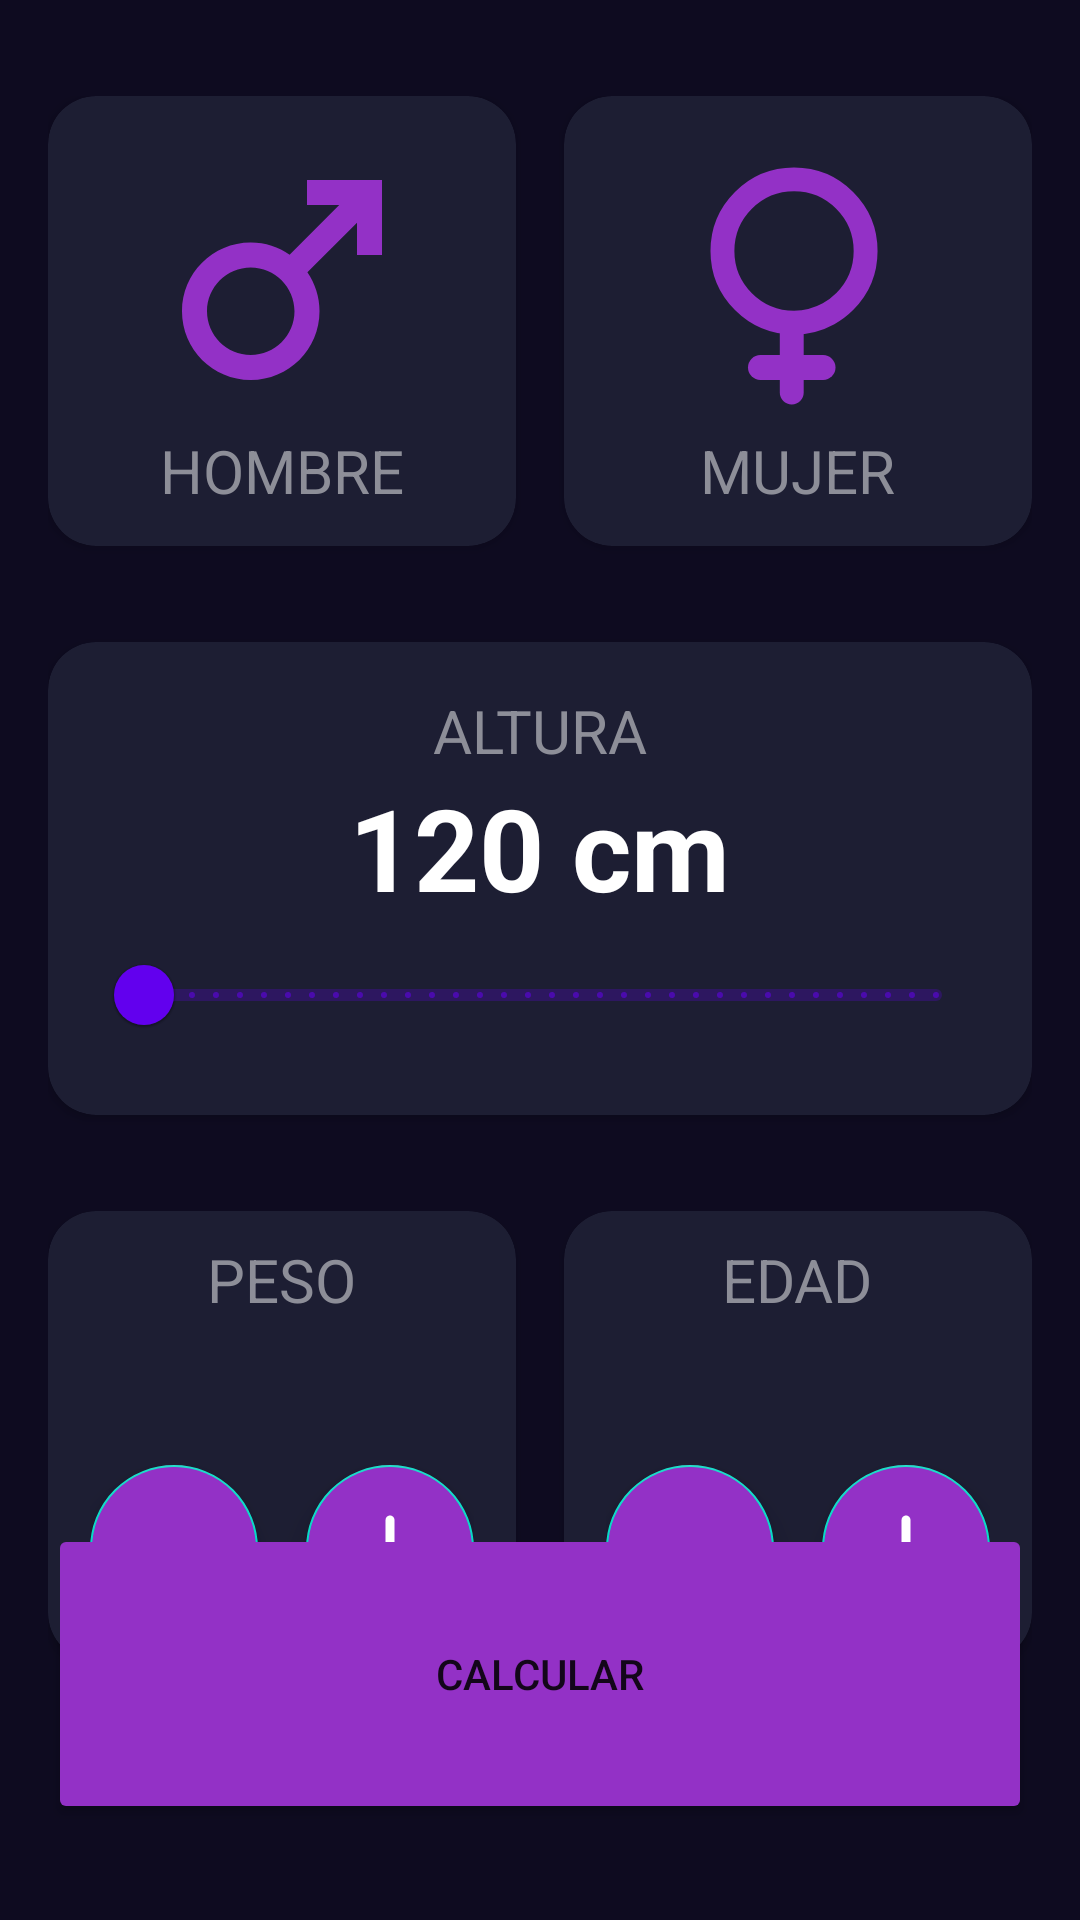

Layout XML and referenced resources for this Android screen:
<!-- AndroidManifest.xml: application theme Theme.AndroidMater -->
<!-- res/layout/activity_imc_calculator.xml -->
<?xml version="1.0" encoding="utf-8"?>
<androidx.constraintlayout.widget.ConstraintLayout xmlns:android="http://schemas.android.com/apk/res/android"
    xmlns:app="http://schemas.android.com/apk/res-auto"
    xmlns:tools="http://schemas.android.com/tools"
    android:id="@+id/main"
    android:layout_width="match_parent"
    android:layout_height="match_parent"
    android:background="@color/background_app"
    android:paddingHorizontal="16dp"
    android:paddingVertical="32dp"
    tools:context="com.example.androidmaster.imccalculator.ImcCalculatorActivity">

    <androidx.cardview.widget.CardView
        android:id="@+id/viewMale"
        android:layout_width="0dp"
        android:layout_height="150dp"
        android:layout_marginEnd="16dp"
        app:cardBackgroundColor="@color/background_component"
        app:cardCornerRadius="16dp"
        app:layout_constraintEnd_toStartOf="@id/viewFemale"
        app:layout_constraintStart_toStartOf="parent"
        app:layout_constraintTop_toTopOf="parent">

        <androidx.appcompat.widget.LinearLayoutCompat
            android:layout_width="match_parent"
            android:layout_height="match_parent"
            android:gravity="center"
            android:orientation="vertical">

            <ImageView
                android:contentDescription="man"
                android:layout_width="100dp"
                android:layout_height="100dp"
                android:src="@drawable/male" />

            <TextView
                android:layout_width="wrap_content"
                android:layout_height="wrap_content"
                android:text="@string/male"
                android:textAllCaps="true"
                android:textColor="@color/title_text"
                android:textSize="20sp" />
        </androidx.appcompat.widget.LinearLayoutCompat>
    </androidx.cardview.widget.CardView>

    <androidx.cardview.widget.CardView
        android:id="@+id/viewFemale"
        android:layout_width="0dp"
        android:layout_height="150dp"
        app:cardBackgroundColor="@color/background_component"
        app:cardCornerRadius="16dp"
        app:layout_constraintEnd_toEndOf="parent"
        app:layout_constraintStart_toEndOf="@id/viewMale"
        app:layout_constraintTop_toTopOf="parent">

        <androidx.appcompat.widget.LinearLayoutCompat
            android:layout_width="match_parent"
            android:layout_height="match_parent"
            android:gravity="center"
            android:orientation="vertical">

            <ImageView
                android:contentDescription="woman"
                android:layout_width="100dp"
                android:layout_height="100dp"
                android:src="@drawable/female" />

            <TextView
                android:layout_width="wrap_content"
                android:layout_height="wrap_content"
                android:text="@string/female"
                android:textAllCaps="true"
                android:textColor="@color/title_text"
                android:textSize="20sp" />
        </androidx.appcompat.widget.LinearLayoutCompat>
    </androidx.cardview.widget.CardView>

    <androidx.cardview.widget.CardView
        android:id="@+id/cvHeight"
        android:layout_width="0dp"
        android:layout_height="wrap_content"
        android:layout_marginTop="32dp"
        app:cardBackgroundColor="@color/background_component"
        app:cardCornerRadius="16dp"
        app:layout_constraintEnd_toEndOf="parent"
        app:layout_constraintStart_toStartOf="parent"
        app:layout_constraintTop_toBottomOf="@id/viewMale">

        <androidx.appcompat.widget.LinearLayoutCompat
            android:layout_width="match_parent"
            android:layout_height="wrap_content"
            android:layout_margin="16dp"
            android:gravity="center"
            android:orientation="vertical">

            <TextView
                android:layout_width="wrap_content"
                android:layout_height="wrap_content"
                android:text="@string/height"
                android:textAllCaps="true"
                android:textColor="@color/title_text"
                android:textSize="20sp" />

            <TextView
                android:id="@+id/tvHeight"
                android:layout_width="wrap_content"
                android:layout_height="wrap_content"
                android:text="120 cm"
                android:textColor="@color/white"
                android:textSize="38sp"
                android:textStyle="bold" />

            <com.google.android.material.slider.RangeSlider
                android:id="@+id/rsHeight"
                android:layout_width="match_parent"
                android:layout_height="wrap_content"
                android:stepSize="1"
                android:valueFrom="120"
                android:valueTo="210" />
        </androidx.appcompat.widget.LinearLayoutCompat>


    </androidx.cardview.widget.CardView>

    <androidx.cardview.widget.CardView
        android:id="@+id/viewWeight"
        android:layout_width="0dp"
        android:layout_height="150dp"
        android:layout_marginTop="32dp"
        android:layout_marginEnd="16dp"
        app:cardBackgroundColor="@color/background_component"
        app:cardCornerRadius="16dp"
        app:layout_constraintEnd_toStartOf="@id/viewAge"
        app:layout_constraintStart_toStartOf="parent"
        app:layout_constraintTop_toBottomOf="@+id/cvHeight">

        <androidx.appcompat.widget.LinearLayoutCompat
            android:layout_width="match_parent"
            android:layout_height="match_parent"
            android:gravity="center"
            android:orientation="vertical">

            <TextView
                android:layout_width="wrap_content"
                android:layout_height="wrap_content"
                android:text="@string/weight"
                android:textAllCaps="true"
                android:textColor="@color/title_text"
                android:textSize="20sp" />

            <TextView
                android:id="@+id/tvWeight"
                android:layout_width="wrap_content"
                android:layout_height="wrap_content"
                android:textAllCaps="true"
                android:textColor="@color/white"
                android:textSize="36sp"
                android:textStyle="bold"
                tools:text="70" />

            <LinearLayout
                android:layout_width="wrap_content"
                android:layout_height="wrap_content"
                android:orientation="horizontal">

                <com.google.android.material.floatingactionbutton.FloatingActionButton
                    android:id="@+id/btnSubstractWeight"
                    android:layout_width="wrap_content"
                    android:layout_height="wrap_content"
                    android:layout_marginEnd="16dp"
                    android:backgroundTint="@color/purple"
                    android:src="@drawable/substraction"
                    app:tint="@color/white"

                    />

                <com.google.android.material.floatingactionbutton.FloatingActionButton
                    android:id="@+id/btnAditionWeight"
                    android:layout_width="wrap_content"
                    android:layout_height="wrap_content"
                    android:backgroundTint="@color/purple"
                    android:src="@drawable/plus"
                    app:tint="@color/white"

                    />
            </LinearLayout>
        </androidx.appcompat.widget.LinearLayoutCompat>
    </androidx.cardview.widget.CardView>

    <androidx.cardview.widget.CardView
        android:id="@+id/viewAge"
        android:layout_width="0dp"
        android:layout_height="150dp"
        android:layout_marginTop="32dp"
        app:cardBackgroundColor="@color/background_component"
        app:cardCornerRadius="16dp"
        app:layout_constraintEnd_toEndOf="parent"
        app:layout_constraintStart_toEndOf="@id/viewWeight"
        app:layout_constraintTop_toBottomOf="@id/cvHeight">

        <androidx.appcompat.widget.LinearLayoutCompat
            android:layout_width="match_parent"
            android:layout_height="match_parent"
            android:gravity="center"
            android:orientation="vertical">

            <TextView
                android:layout_width="wrap_content"
                android:layout_height="wrap_content"
                android:text="@string/Age"
                android:textAllCaps="true"
                android:textColor="@color/title_text"
                android:textSize="20sp" />

            <TextView
                android:id="@+id/tvAge"
                android:layout_width="wrap_content"
                android:layout_height="wrap_content"
                android:textAllCaps="true"
                android:textColor="@color/white"
                android:textSize="36sp"
                android:textStyle="bold"
                tools:text="28" />

            <LinearLayout
                android:layout_width="wrap_content"
                android:layout_height="wrap_content"
                android:orientation="horizontal">

                <com.google.android.material.floatingactionbutton.FloatingActionButton
                    android:id="@+id/btnSubstractAge"
                    android:layout_width="wrap_content"
                    android:layout_height="wrap_content"
                    android:layout_marginEnd="16dp"
                    android:backgroundTint="@color/purple"
                    android:src="@drawable/substraction"
                    app:tint="@color/white"

                    />

                <com.google.android.material.floatingactionbutton.FloatingActionButton
                    android:id="@+id/btnAditionAge"
                    android:layout_width="wrap_content"
                    android:layout_height="wrap_content"
                    android:backgroundTint="@color/purple"
                    android:src="@drawable/plus"
                    app:tint="@color/white" />
            </LinearLayout>
        </androidx.appcompat.widget.LinearLayoutCompat>
    </androidx.cardview.widget.CardView>

    <Button
        android:id="@+id/btnCalculate"
        android:layout_width="0dp"
        android:layout_height="100dp"
        android:backgroundTint="@color/purple"
        android:text="@string/calculate"
        app:layout_constraintBottom_toBottomOf="parent"
        app:layout_constraintEnd_toEndOf="parent"
        app:layout_constraintStart_toStartOf="parent"
        />
</androidx.constraintlayout.widget.ConstraintLayout>
<!-- resources referenced by this layout -->
<resources>
  <color name="background_app">#0E0B20</color>
  <color name="background_component">#1D1E33</color>
  <color name="purple">#9331C6</color>
  <color name="title_text">#FF8D8E98</color>
  <color name="white">#FFFFFFFF</color>
  <!-- drawable female (drawable) -->
  <vector xmlns:android="http://schemas.android.com/apk/res/android" android:tint="#9331C6" android:width="154dp" android:height="154dp" android:viewportWidth="24" android:viewportHeight="24">
      <path android:pathData="M17.409,9.682C17.409,11.255 16.776,12.678 15.749,13.715C15.365,14.102 14.926,14.435 14.445,14.7C13.627,15.152 12.686,15.409 11.682,15.409C8.519,15.409 5.955,12.845 5.955,9.682C5.955,6.519 8.519,3.955 11.682,3.955C14.845,3.955 17.409,6.519 17.409,9.682Z" android:strokeWidth="1.9091" android:fillColor="#00000000" android:strokeColor="#000000"/>
      <path android:pathData="M11.5,15.5L11.5,21" android:strokeLineJoin="round" android:strokeWidth="1.9091" android:fillColor="#00000000" android:strokeColor="#000000" android:strokeLineCap="round"/>
      <path android:pathData="M14,19L9,19" android:strokeLineJoin="round" android:strokeWidth="2" android:fillColor="#00000000" android:strokeColor="#000000" android:strokeLineCap="round"/>
  </vector>
  <!-- drawable male (drawable) -->
  <vector xmlns:android="http://schemas.android.com/apk/res/android" android:height="24dp" android:tint="#9331C6" android:viewportHeight="24" android:viewportWidth="24" android:width="24dp">
        
      <path android:fillColor="@android:color/white" android:pathData="M9.5,11c1.93,0 3.5,1.57 3.5,3.5S11.43,18 9.5,18S6,16.43 6,14.5S7.57,11 9.5,11zM9.5,9C6.46,9 4,11.46 4,14.5S6.46,20 9.5,20s5.5,-2.46 5.5,-5.5c0,-1.16 -0.36,-2.23 -0.97,-3.12L18,7.42V10h2V4h-6v2h2.58l-3.97,3.97C11.73,9.36 10.66,9 9.5,9z"/>
      
  </vector>
  <!-- drawable plus (drawable) -->
  <vector xmlns:android="http://schemas.android.com/apk/res/android"
      android:width="200dp"
      android:height="200dp"
      android:viewportWidth="1024"
      android:viewportHeight="1024">
  <path
      android:pathData="M576.5,448.5l349.6,0.6c35.3,0 64,28.7 63.9,64.1s-28.7,64 -64.1,63.9l-349.4,-0.6 0.2,349.6c0,35.3 -28.6,64 -64,64s-64,-28.6 -64,-64l-0.2,-349.9 -349.6,-0.6C63.6,575.6 35,546.9 35,511.5s28.7,-64 64.1,-63.9l349.4,0.6 -0.2,-349.4c-0,-35.3 28.6,-64 64,-64s64,28.6 64,64l0.2,349.6z"
      android:fillColor="#000000"/>
      </vector>
  <!-- drawable substraction (drawable) -->
  <vector xmlns:android="http://schemas.android.com/apk/res/android"
      android:width="200dp"
      android:height="200dp"
      android:viewportWidth="203.37"
      android:viewportHeight="203.37">
      <path
          android:pathData="M191.23,89.55H12.15C5.43,89.55 0,94.98 0,101.69c0,6.7 5.43,12.14 12.15,12.14h179.08c6.71,0 12.14,-5.43 12.14,-12.14C203.37,94.98 197.94,89.55 191.23,89.55z"
          android:fillColor="#010002"/>
  </vector>
  <string name="Age">Edad</string>
  <string name="calculate">calcular</string>
  <string name="female">Mujer</string>
  <string name="height">Altura</string>
  <string name="male">Hombre</string>
  <string name="weight">Peso</string>
  <style name="Theme.AndroidMater" parent="Theme.MaterialComponents.DayNight.DarkActionBar">
          
          <item name="colorPrimary">@color/purple_500</item>
          <item name="colorPrimaryVariant">@color/purple_700</item>
          <item name="colorOnPrimary">@color/white</item>
          
          <item name="colorSecondary">@color/teal_200</item>
          <item name="colorSecondaryVariant">@color/teal_700</item>
          <item name="colorOnSecondary">@color/black</item>
          
          <item name="android:statusBarColor">?attr/colorPrimaryVariant</item>
          
      </style>
  <color name="purple_500">#FF6200EE</color>
  <color name="purple_700">#FF3700B3</color>
  <color name="teal_200">#FF03DAC5</color>
  <color name="teal_700">#FF018786</color>
  <color name="black">#FF000000</color>
</resources>
